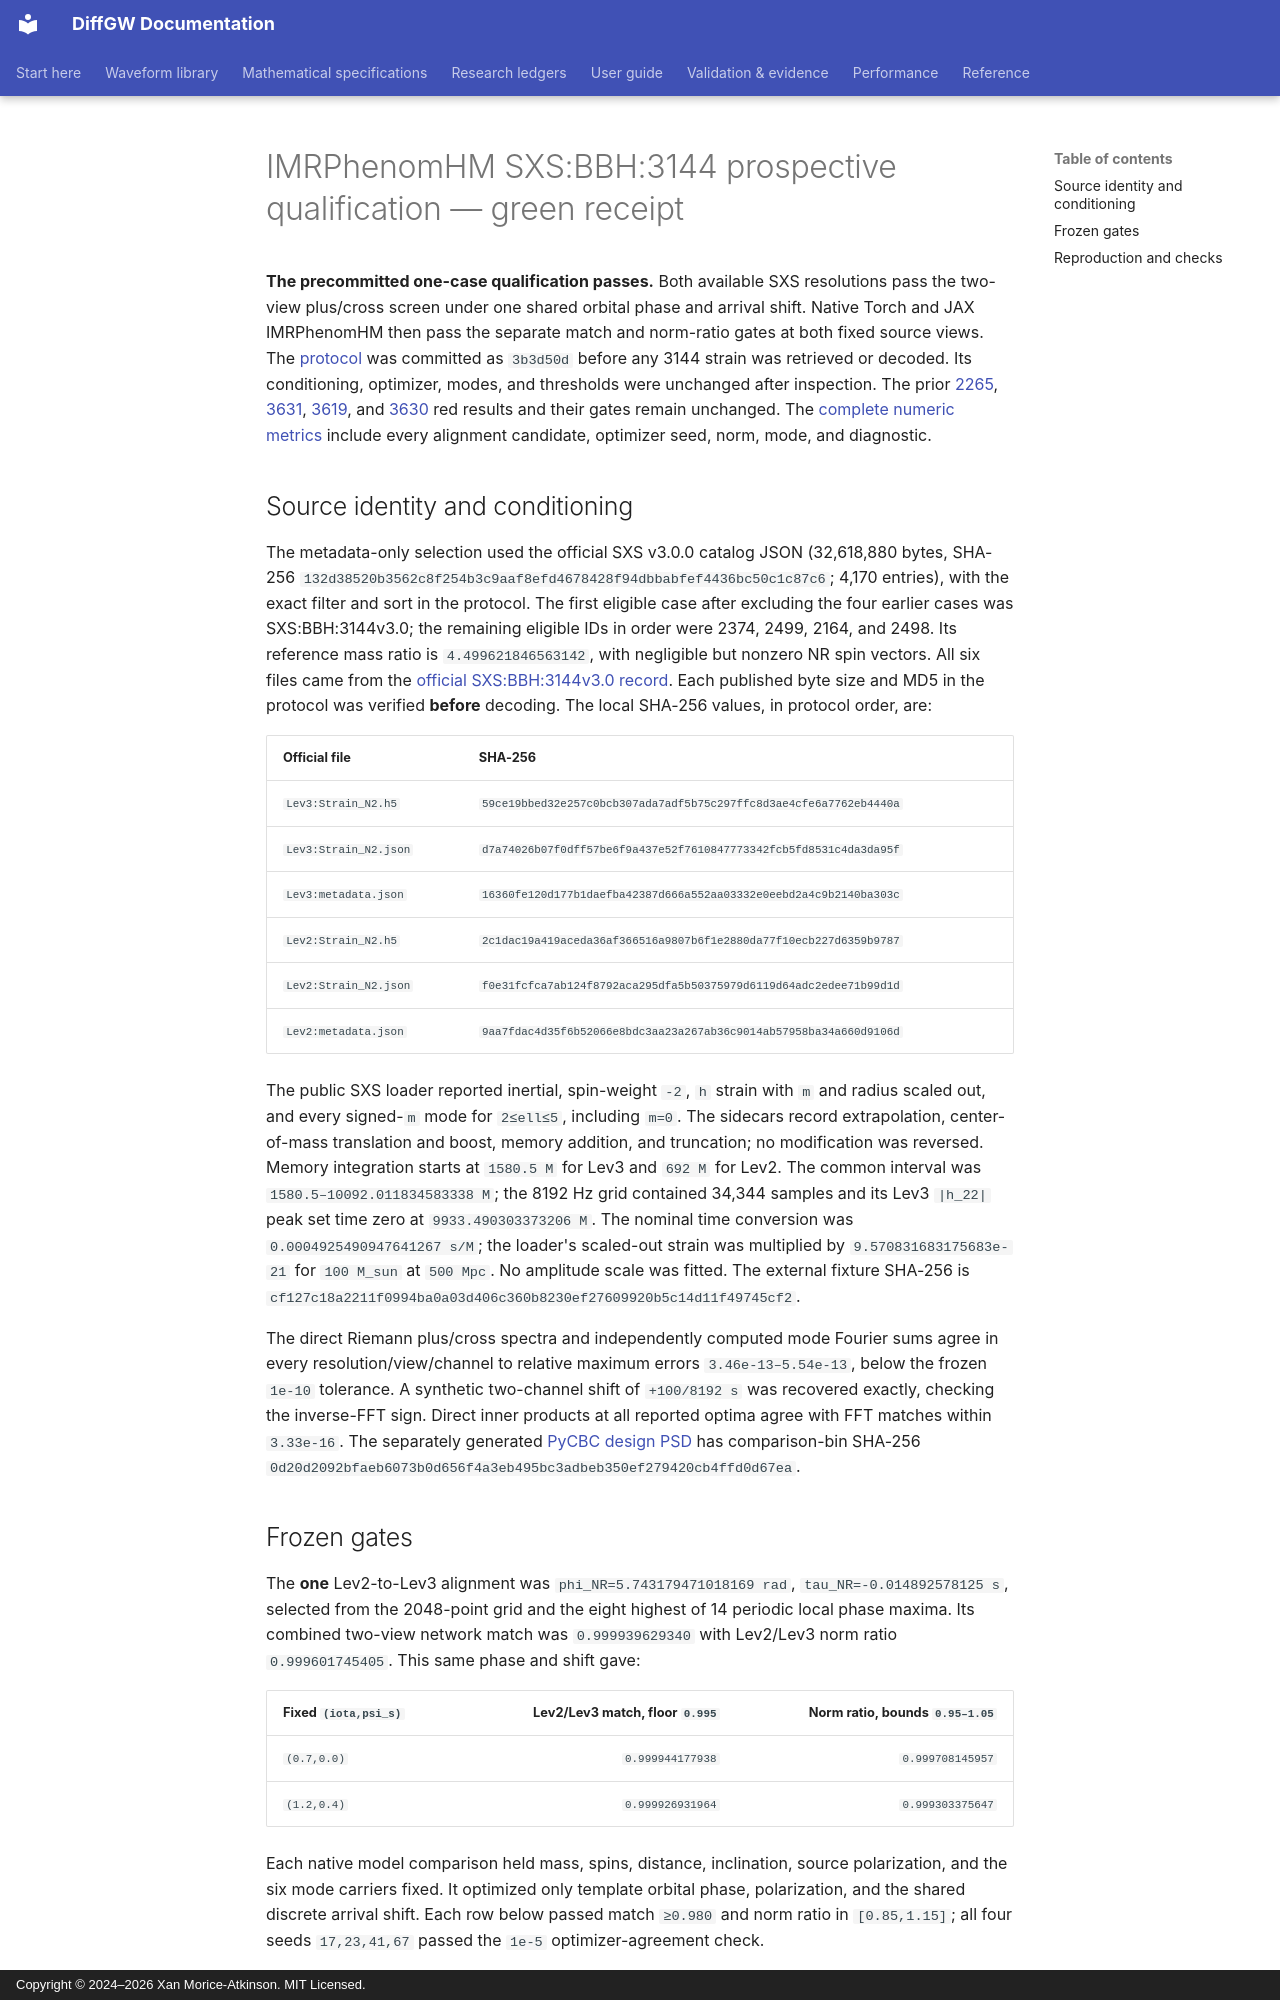

repository: xangma/diffgw · page: validation/imrphenomhm_sxs_3144_receipt_20260927/index.html · generator: mkdocs · copyright: Copyright © 2024–2026 Xan Morice-Atkinson. MIT Licensed.

# IMRPhenomHM SXS:BBH:3144 prospective qualification — green receipt

**The precommitted one-case qualification passes.** Both available SXS
resolutions pass the two-view plus/cross screen under one shared orbital
phase and arrival shift. Native Torch and JAX IMRPhenomHM then pass the
separate match and norm-ratio gates at both fixed source views. The
[protocol](imrphenomhm_sxs_3144_prospective_protocol_20260927.md) was
committed as `3b3d50d` before any 3144 strain was retrieved or decoded.
Its conditioning, optimizer, modes, and thresholds were unchanged after
inspection. The prior [2265](imrphenomhm_sxs_2265_receipt_20260927.md),
[3631](imrphenomhm_sxs_3631_receipt_20260927.md),
[3619](imrphenomhm_sxs_3619_projection_receipt_20260927.md), and
[3630](imrphenomhm_sxs_3630_projection_receipt_20260927.md) red results
and their gates remain unchanged. The [complete numeric metrics](imrphenomhm_sxs_3144_metrics_20260927.json)
include every alignment candidate, optimizer seed, norm, mode, and diagnostic.

## Source identity and conditioning

The metadata-only selection used the official SXS v3.0.0 catalog JSON
(32,618,880 bytes, SHA-256
`132d38520b3562c8f254b3c9aaf8efd4678428f94dbbabfef4436bc50c1c87c6`;
4,170 entries), with the exact filter and sort in the protocol. The first
eligible case after excluding the four earlier cases was SXS:BBH:3144v3.0;
the remaining eligible IDs in order were 2374, 2499, 2164, and 2498.
Its reference mass ratio is `4.499621846563142`, with negligible but
nonzero NR spin vectors. All six files came from the
[official SXS:BBH:3144v3.0 record](https://doi.org/10.26138/SXS:BBH:3144v3.0).
Each published byte size and MD5 in the protocol was verified **before**
decoding. The local SHA-256 values, in protocol order, are:

| Official file | SHA-256 |
| --- | --- |
| `Lev3:Strain_N2.h5` | `59ce19bbed32e257c0bcb307ada7adf5b75c297ffc8d3ae4cfe6a7762eb4440a` |
| `Lev3:Strain_N2.json` | `d7a74026b07f0dff57be6f9a437e52f7610847773342fcb5fd8531c4da3da95f` |
| `Lev3:metadata.json` | `16360fe120d177b1daefba42387d666a552aa03332e0eebd2a4c9b2140ba303c` |
| `Lev2:Strain_N2.h5` | `2c1dac19a419aceda36af366516a9807b6f1e2880da77f10ecb227d6359b9787` |
| `Lev2:Strain_N2.json` | `f0e31fcfca7ab124f8792aca295dfa5b50375979d6119d64adc2edee71b99d1d` |
| `Lev2:metadata.json` | `9aa7fdac4d35f6b52066e8bdc3aa23a267ab36c9014ab57958ba34a660d9106d` |

The public SXS loader reported inertial, spin-weight `-2`, `h` strain with
`m` and radius scaled out, and every signed-`m` mode for `2≤ell≤5`,
including `m=0`. The sidecars record extrapolation, center-of-mass
translation and boost, memory addition, and truncation; no modification
was reversed. Memory integration starts at `1580.5 M` for Lev3 and
`692 M` for Lev2. The common interval was `1580.5–10092.011834583338 M`;
the 8192 Hz grid contained 34,344 samples and its Lev3 `|h_22|` peak set
time zero at `9933.490303373206 M`. The nominal time conversion was
`0.0004925490947641267 s/M`; the loader's scaled-out strain was
multiplied by `9.570831683175683e-21` for `100 M_sun` at `500 Mpc`.
No amplitude scale was fitted. The external fixture SHA-256 is
`cf127c18a2211f0994ba0a03d406c360b8230ef27609920b5c14d11f49745cf2`.

The direct Riemann plus/cross spectra and independently computed mode
Fourier sums agree in every resolution/view/channel to relative maximum
errors `3.46e-13–5.54e-13`, below the frozen `1e-10` tolerance. A synthetic
two-channel shift of `+100/8192 s` was recovered exactly, checking the
inverse-FFT sign. Direct inner products at all reported optima agree with
FFT matches within `3.33e-16`. The separately generated
[PyCBC design PSD](https://pycbc.org/pycbc/latest/html/psd.html) has
comparison-bin SHA-256
`0d20d2092bfaeb6073b0d656f4a3eb495bc3adbeb350ef279420cb4ffd0d67ea`.
